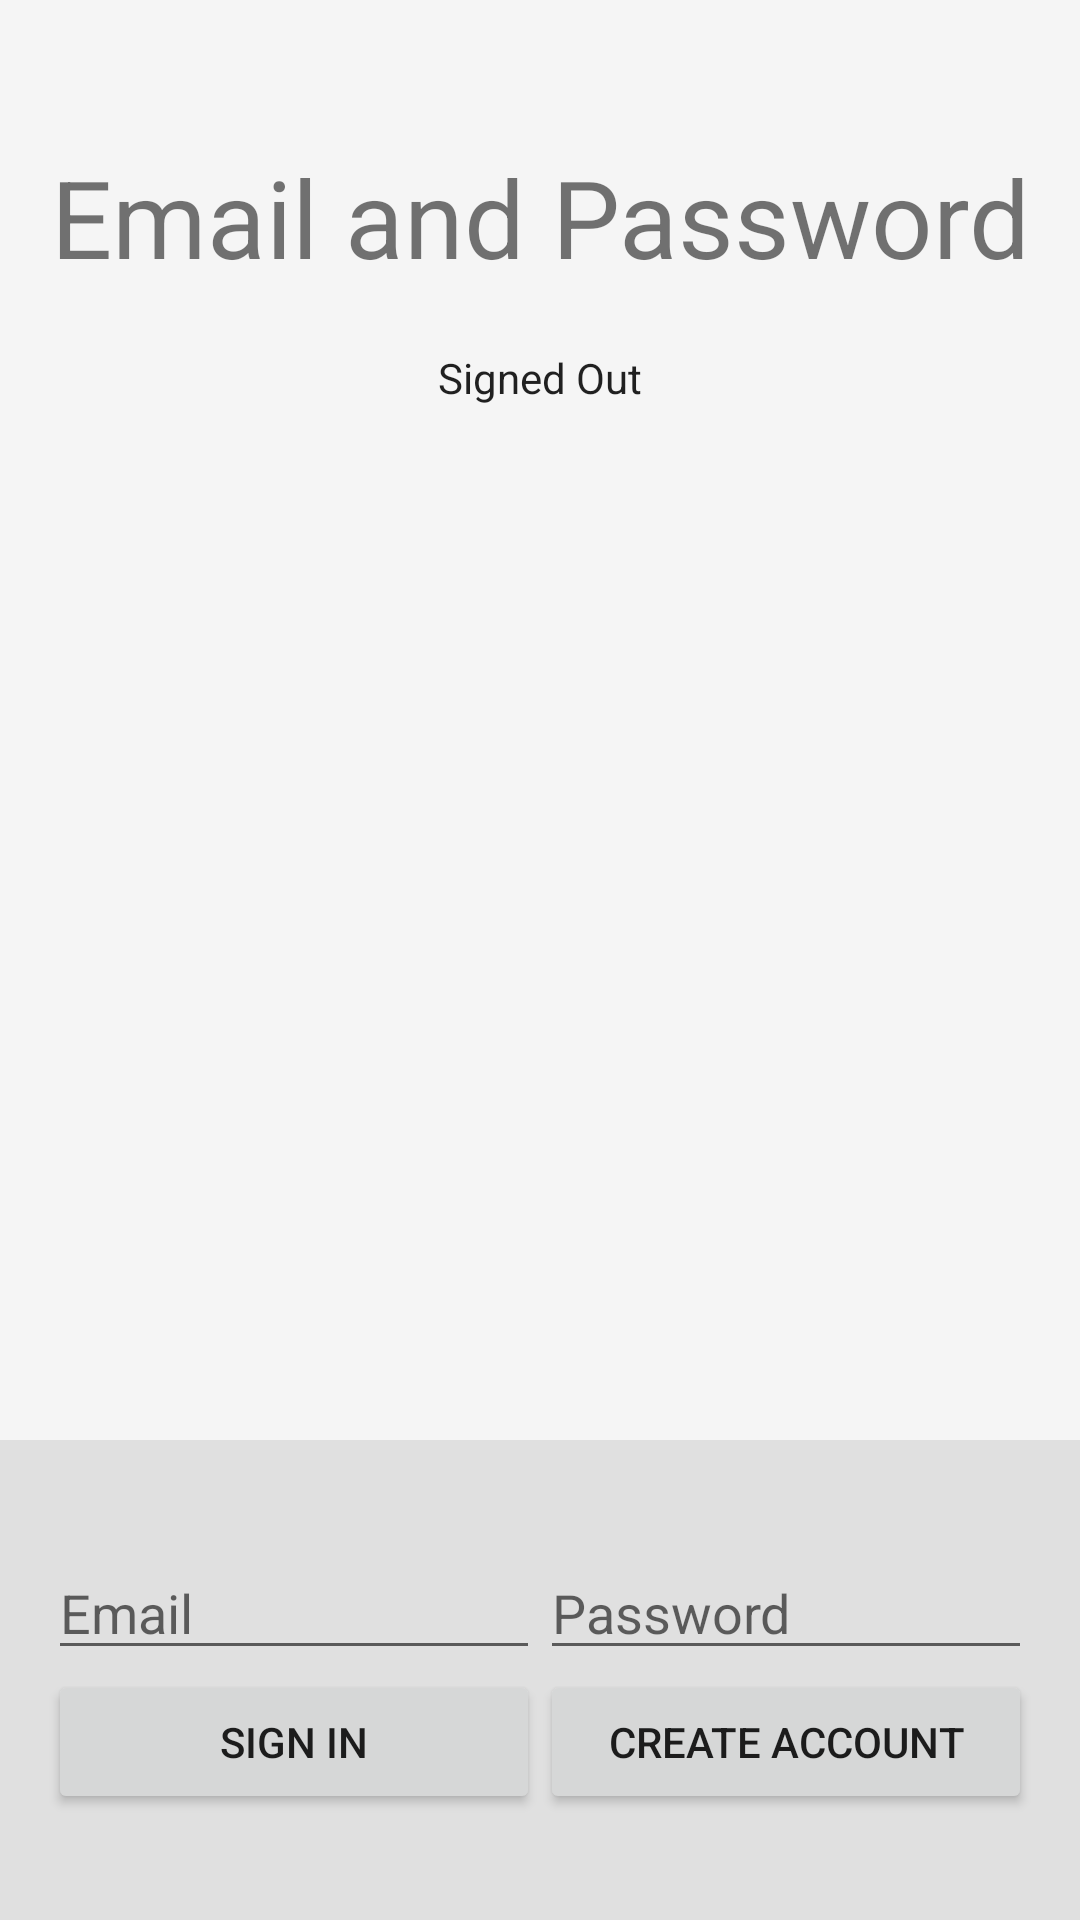

This screen was rendered from an Android layout file. Write that file and the resources it references.
<!-- AndroidManifest.xml: application theme AppTheme -->
<!-- res/layout/register_login.xml -->
<?xml version="1.0" encoding="utf-8"?>
    <LinearLayout android:weightSum="4"
    android:orientation="vertical"
    android:background="@color/grey_100"
    android:layout_height="match_parent"
    android:layout_width="match_parent"
    android:id="@+id/main_layout"
    xmlns:tools="http://schemas.android.com/tools"
    xmlns:android="http://schemas.android.com/apk/res/android">


    <LinearLayout
        android:orientation="vertical"
        android:layout_height="0dp"
        android:layout_width="match_parent"
        android:gravity="center_horizontal"
        android:layout_weight="3">

    <ImageView
        android:layout_height="wrap_content"
        android:layout_width="wrap_content"
        android:id="@+id/icon"
        android:src="@drawable/firebase_lockup_400"
        android:contentDescription="@string/desc_firebase_lockup"
        style="@style/ThemeOverlay.FirebaseIcon"/>

    <TextView android:layout_height="wrap_content"
        android:layout_width="wrap_content"
        android:id="@+id/title_text"
        android:theme="@style/ThemeOverlay.MyTitleText"
        android:text="@string/emailpassword_title_text"
        android:layout_marginBottom="@dimen/title_bottom_margin"/>

    <TextView
        android:id="@+id/status"
        style="@style/ThemeOverlay.MyTextDetail"
        android:text="@string/signed_out"/>

    <TextView
        android:id="@+id/detail"
        style="@style/ThemeOverlay.MyTextDetail"
        tools:text="Firebase User ID: 123456789abc"/>

</LinearLayout>


    <RelativeLayout
        android:background="@color/grey_300"
        android:layout_height="0dp"
        android:layout_width="fill_parent"
        android:gravity="center_vertical"
        android:layout_weight="1">

    <LinearLayout
        android:orientation="horizontal"
        android:layout_height="wrap_content"
        android:layout_width="fill_parent"
        android:id="@+id/email_password_fields"
        android:paddingRight="16dp"
        android:paddingLeft="16dp">

    <EditText
        android:layout_height="wrap_content"
        android:layout_width="0dp"
        android:id="@+id/field_email"
        android:layout_weight="1"
        android:inputType="textEmailAddress"
        android:hint="@string/hint_email"/>

    <EditText
        android:layout_height="wrap_content"
        android:layout_width="0dp"
        android:id="@+id/field_password"
        android:layout_weight="1"
        android:inputType="textPassword"
        android:hint="@string/hint_password"/>

</LinearLayout>


    <LinearLayout
        android:orientation="horizontal"
        android:layout_height="wrap_content"
        android:layout_width="fill_parent"
        android:id="@+id/email_password_buttons"
        android:paddingRight="16dp"
        android:paddingLeft="16dp"
        android:layout_below="@+id/email_password_fields">

        <Button
            android:layout_height="wrap_content"
            android:layout_width="0dp"
            android:id="@+id/email_sign_in_button"
            android:layout_weight="1"
            android:text="@string/sign_in"/>

        <Button
        android:layout_height="wrap_content"
        android:layout_width="0dp"
        android:id="@+id/email_create_account_button"
        android:layout_weight="1"
        android:text="@string/create_account"/>

</LinearLayout>
    <Button
        android:layout_height="wrap_content"
        android:layout_width="wrap_content"
        android:id="@+id/sign_out_button"
        android:text="@string/sign_out"
        android:visibility="gone"
        android:layout_centerInParent="true"/>

</RelativeLayout>

</LinearLayout>
<!-- resources referenced by this layout -->
<resources>
  <color name="grey_100">#F5F5F5</color>
  <color name="grey_300">#E0E0E0</color>
  <dimen name="title_bottom_margin">16dp</dimen>
  <string name="create_account">Create Account</string>
  <string name="desc_firebase_lockup">Firebase logo and name</string>
  <string name="emailpassword_title_text">Email and Password</string>
  <string name="hint_email">Email</string>
  <string name="hint_password">Password</string>
  <string name="sign_in">Sign In</string>
  <string name="sign_out">Sign Out</string>
  <string name="signed_out">Signed Out</string>
  <style parent="AppTheme" name="ThemeOverlay.FirebaseIcon">
  <item name="android:layout_marginTop">@dimen/icon_top_margin</item>
  <item name="android:layout_marginBottom">@dimen/icon_bottom_margin</item>
  </style>
  <style parent="AppTheme" name="ThemeOverlay.MyTextDetail">
  <item name="android:layout_width">wrap_content</item>
  <item name="android:layout_height">wrap_content</item>
  <item name="android:fadeScrollbars">true</item>
  <item name="android:gravity">center</item>
  <item name="android:maxLines">5</item>
  <item name="android:padding">4dp</item>
  <item name="android:scrollbars">vertical</item>
  <item name="android:textSize">14sp</item>
  </style>
  <style parent="AppTheme" name="ThemeOverlay.MyTitleText">
      <item name="android:gravity">center</item>
      <item name="android:textSize">36sp</item>
  </style>
  <style name="AppTheme" parent="Theme.AppCompat.Light.DarkActionBar">
          
          <item name="colorPrimary">@color/colorPrimary</item>
          <item name="colorPrimaryDark">@color/colorPrimaryDark</item>
          <item name="colorAccent">@color/colorAccent</item>
      </style>
  <dimen name="icon_top_margin">24dp</dimen>
  <dimen name="icon_bottom_margin">24dp</dimen>
  <color name="colorPrimary">#3F51B5</color>
  <color name="colorPrimaryDark">#303F9F</color>
  <color name="colorAccent">#FF4081</color>
</resources>
